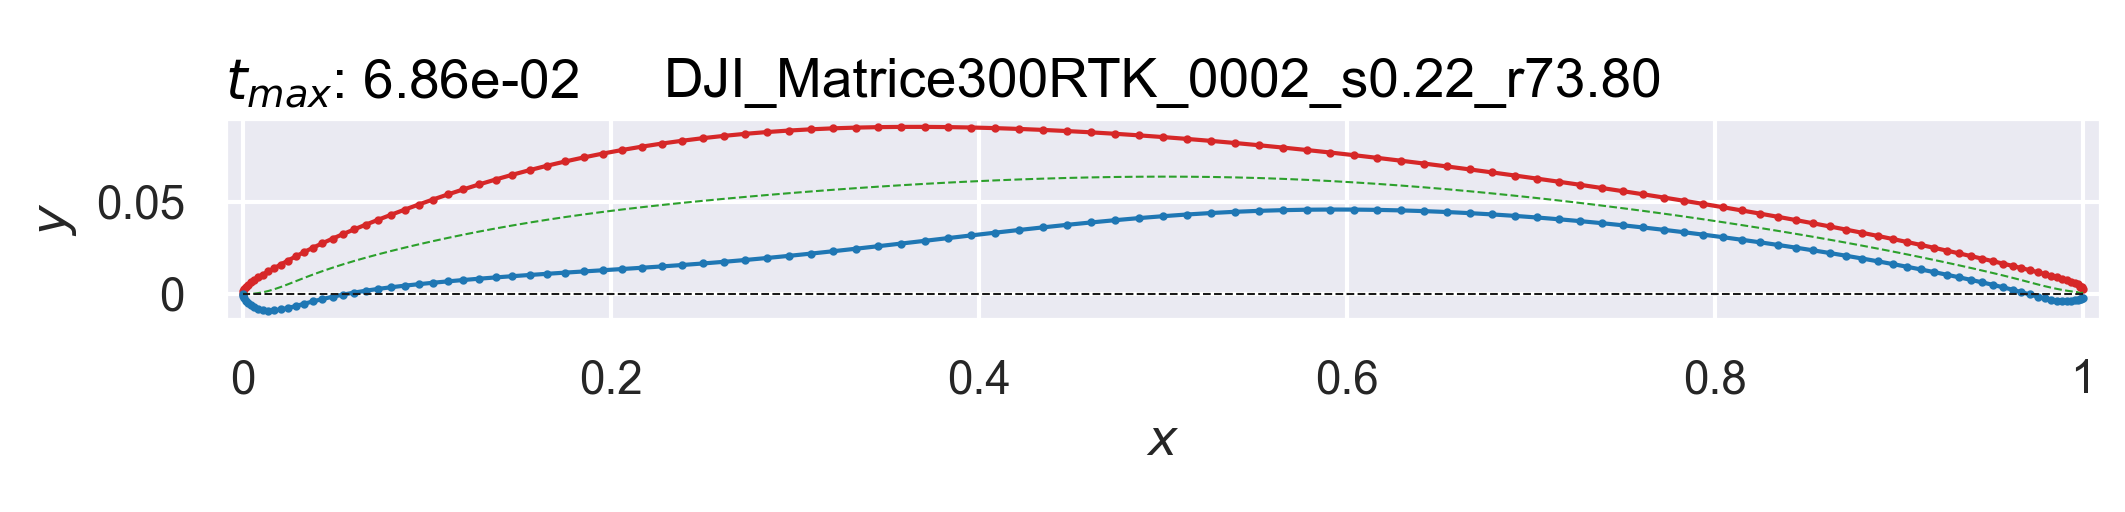

Source data for this figure (header and first rows):
x, y, name
1.0, 0.002518, DJI_Matrice300RTK_0002_s0.22_r73.80
0.9996, 0.003326, DJI_Matrice300RTK_0002_s0.22_r73.80
0.9982, 0.003982, DJI_Matrice300RTK_0002_s0.22_r73.80
0.9961, 0.005384, DJI_Matrice300RTK_0002_s0.22_r73.80
0.993, 0.00673, DJI_Matrice300RTK_0002_s0.22_r73.80
0.9891, 0.008008, DJI_Matrice300RTK_0002_s0.22_r73.80
0.9843, 0.009362, DJI_Matrice300RTK_0002_s0.22_r73.80
0.9787, 0.01086, DJI_Matrice300RTK_0002_s0.22_r73.80
0.9722, 0.01253, DJI_Matrice300RTK_0002_s0.22_r73.80
0.9649, 0.01435, DJI_Matrice300RTK_0002_s0.22_r73.80
0.9568, 0.01632, DJI_Matrice300RTK_0002_s0.22_r73.80
0.9479, 0.01843, DJI_Matrice300RTK_0002_s0.22_r73.80
0.9382, 0.02068, DJI_Matrice300RTK_0002_s0.22_r73.80
0.9277, 0.02305, DJI_Matrice300RTK_0002_s0.22_r73.80
0.9165, 0.02552, DJI_Matrice300RTK_0002_s0.22_r73.80
0.9045, 0.02808, DJI_Matrice300RTK_0002_s0.22_r73.80
0.8918, 0.03072, DJI_Matrice300RTK_0002_s0.22_r73.80
0.8785, 0.03341, DJI_Matrice300RTK_0002_s0.22_r73.80
0.8645, 0.03615, DJI_Matrice300RTK_0002_s0.22_r73.80
0.8498, 0.03893, DJI_Matrice300RTK_0002_s0.22_r73.80
0.8346, 0.04172, DJI_Matrice300RTK_0002_s0.22_r73.80
0.8187, 0.04453, DJI_Matrice300RTK_0002_s0.22_r73.80
0.8023, 0.04734, DJI_Matrice300RTK_0002_s0.22_r73.80
0.7854, 0.05015, DJI_Matrice300RTK_0002_s0.22_r73.80
0.7679, 0.05294, DJI_Matrice300RTK_0002_s0.22_r73.80
0.75, 0.05571, DJI_Matrice300RTK_0002_s0.22_r73.80
0.7316, 0.05846, DJI_Matrice300RTK_0002_s0.22_r73.80
0.7129, 0.06118, DJI_Matrice300RTK_0002_s0.22_r73.80
0.6938, 0.06388, DJI_Matrice300RTK_0002_s0.22_r73.80
0.6743, 0.06653, DJI_Matrice300RTK_0002_s0.22_r73.80
0.6545, 0.06913, DJI_Matrice300RTK_0002_s0.22_r73.80
0.6345, 0.07165, DJI_Matrice300RTK_0002_s0.22_r73.80
0.6142, 0.07408, DJI_Matrice300RTK_0002_s0.22_r73.80
0.5937, 0.0764, DJI_Matrice300RTK_0002_s0.22_r73.80
0.573, 0.0786, DJI_Matrice300RTK_0002_s0.22_r73.80
0.5523, 0.08066, DJI_Matrice300RTK_0002_s0.22_r73.80
0.5314, 0.08257, DJI_Matrice300RTK_0002_s0.22_r73.80
0.5105, 0.0843, DJI_Matrice300RTK_0002_s0.22_r73.80
0.4895, 0.08586, DJI_Matrice300RTK_0002_s0.22_r73.80
0.4686, 0.08722, DJI_Matrice300RTK_0002_s0.22_r73.80
0.4477, 0.08837, DJI_Matrice300RTK_0002_s0.22_r73.80
0.427, 0.08932, DJI_Matrice300RTK_0002_s0.22_r73.80
0.4063, 0.09002, DJI_Matrice300RTK_0002_s0.22_r73.80
0.3858, 0.09047, DJI_Matrice300RTK_0002_s0.22_r73.80
0.3655, 0.09063, DJI_Matrice300RTK_0002_s0.22_r73.80
0.3455, 0.09048, DJI_Matrice300RTK_0002_s0.22_r73.80
0.3257, 0.08999, DJI_Matrice300RTK_0002_s0.22_r73.80
0.3062, 0.08916, DJI_Matrice300RTK_0002_s0.22_r73.80
0.2871, 0.08796, DJI_Matrice300RTK_0002_s0.22_r73.80
0.2684, 0.0864, DJI_Matrice300RTK_0002_s0.22_r73.80
0.25, 0.08447, DJI_Matrice300RTK_0002_s0.22_r73.80
0.2321, 0.08217, DJI_Matrice300RTK_0002_s0.22_r73.80
0.2146, 0.07951, DJI_Matrice300RTK_0002_s0.22_r73.80
0.1977, 0.07651, DJI_Matrice300RTK_0002_s0.22_r73.80
0.1813, 0.07317, DJI_Matrice300RTK_0002_s0.22_r73.80
0.1654, 0.06953, DJI_Matrice300RTK_0002_s0.22_r73.80
0.1502, 0.06562, DJI_Matrice300RTK_0002_s0.22_r73.80
0.1355, 0.0615, DJI_Matrice300RTK_0002_s0.22_r73.80
0.1215, 0.05722, DJI_Matrice300RTK_0002_s0.22_r73.80
0.1082, 0.05285, DJI_Matrice300RTK_0002_s0.22_r73.80
... 91 more rows
